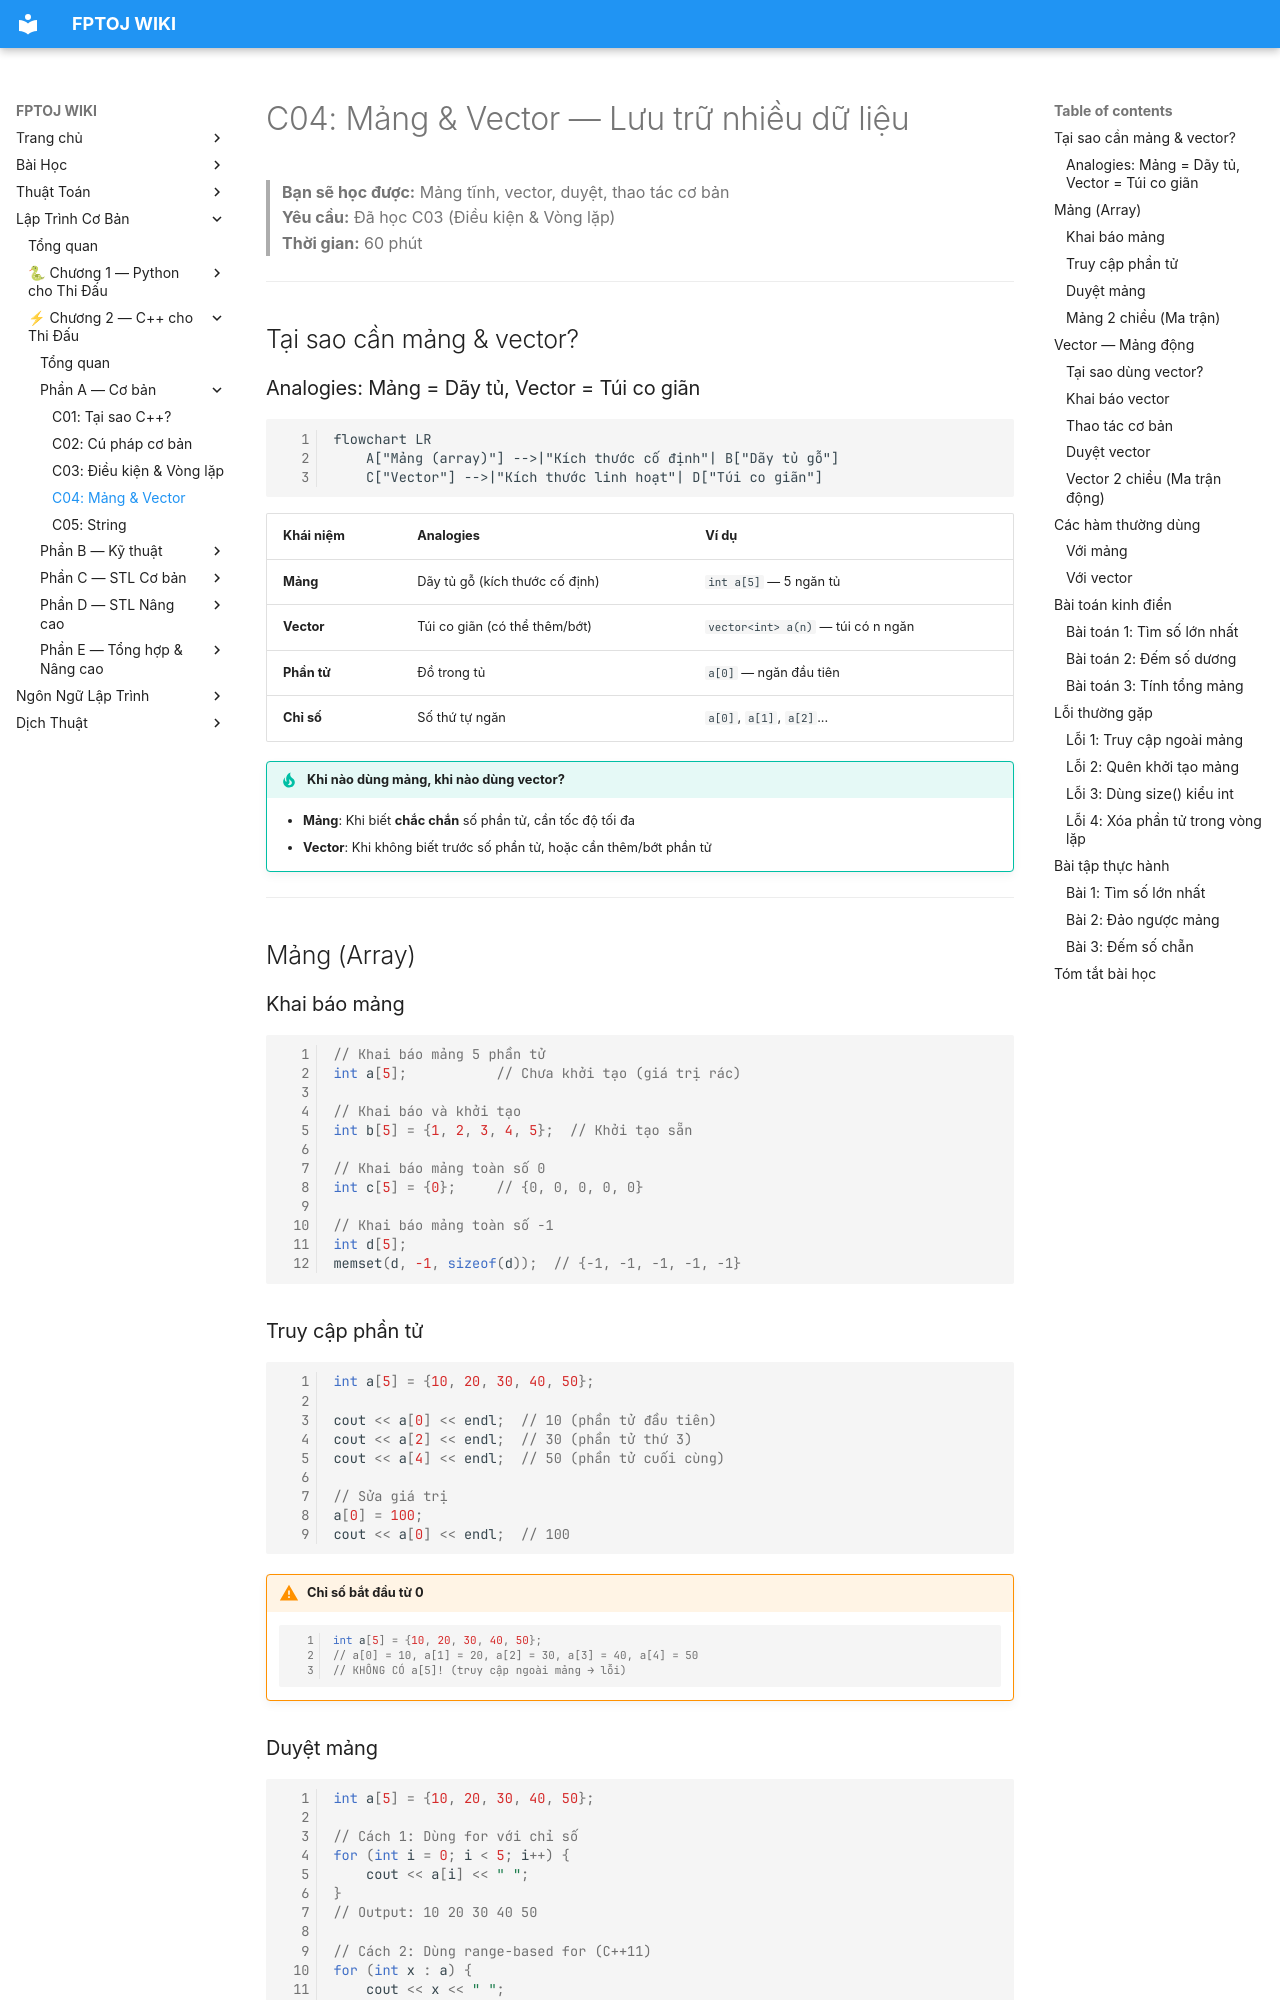

repository: FPTOJ-OJ/fptoj_wiki · page: coding/cpp/C04-mang-vector/index.html · generator: mkdocs

# C04: Mảng & Vector — Lưu trữ nhiều dữ liệu

> **Bạn sẽ học được:** Mảng tĩnh, vector, duyệt, thao tác cơ bản<br>
> **Yêu cầu:** Đã học C03 (Điều kiện & Vòng lặp)<br>
> **Thời gian:** 60 phút

---

## Tại sao cần mảng & vector?

### Analogies: Mảng = Dãy tủ, Vector = Túi co giãn

```mermaid
flowchart LR
    A["Mảng (array)"] -->|"Kích thước cố định"| B["Dãy tủ gỗ"]
    C["Vector"] -->|"Kích thước linh hoạt"| D["Túi co giãn"]
```

| Khái niệm | Analogies | Ví dụ |
|-----------|-----------|-------|
| **Mảng** | Dãy tủ gỗ (kích thước cố định) | `int a[5]` — 5 ngăn tủ |
| **Vector** | Túi co giãn (có thể thêm/bớt) | `vector<int> a(n)` — túi có n ngăn |
| **Phần tử** | Đồ trong tủ | `a[0]` — ngăn đầu tiên |
| **Chỉ số** | Số thứ tự ngăn | `a[0]`, `a[1]`, `a[2]`... |

!!! tip "Khi nào dùng mảng, khi nào dùng vector?"
    - **Mảng**: Khi biết **chắc chắn** số phần tử, cần tốc độ tối đa
    - **Vector**: Khi không biết trước số phần tử, hoặc cần thêm/bớt phần tử

---

## Mảng (Array)

### Khai báo mảng

```cpp
// Khai báo mảng 5 phần tử
int a[5];           // Chưa khởi tạo (giá trị rác)

// Khai báo và khởi tạo
int b[5] = {1, 2, 3, 4, 5};  // Khởi tạo sẵn

// Khai báo mảng toàn số 0
int c[5] = {0};     // {0, 0, 0, 0, 0}

// Khai báo mảng toàn số -1
int d[5];
memset(d, -1, sizeof(d));  // {-1, -1, -1, -1, -1}
```

### Truy cập phần tử

```cpp
int a[5] = {10, 20, 30, 40, 50};

cout << a[0] << endl;  // 10 (phần tử đầu tiên)
cout << a[2] << endl;  // 30 (phần tử thứ 3)
cout << a[4] << endl;  // 50 (phần tử cuối cùng)

// Sửa giá trị
a[0] = 100;
cout << a[0] << endl;  // 100
```

!!! warning "Chỉ số bắt đầu từ 0"
    ```cpp
    int a[5] = {10, 20, 30, 40, 50};
    // a[0] = 10, a[1] = 20, a[2] = 30, a[3] = 40, a[4] = 50
    // KHÔNG CÓ a[5]! (truy cập ngoài mảng → lỗi)
    ```
